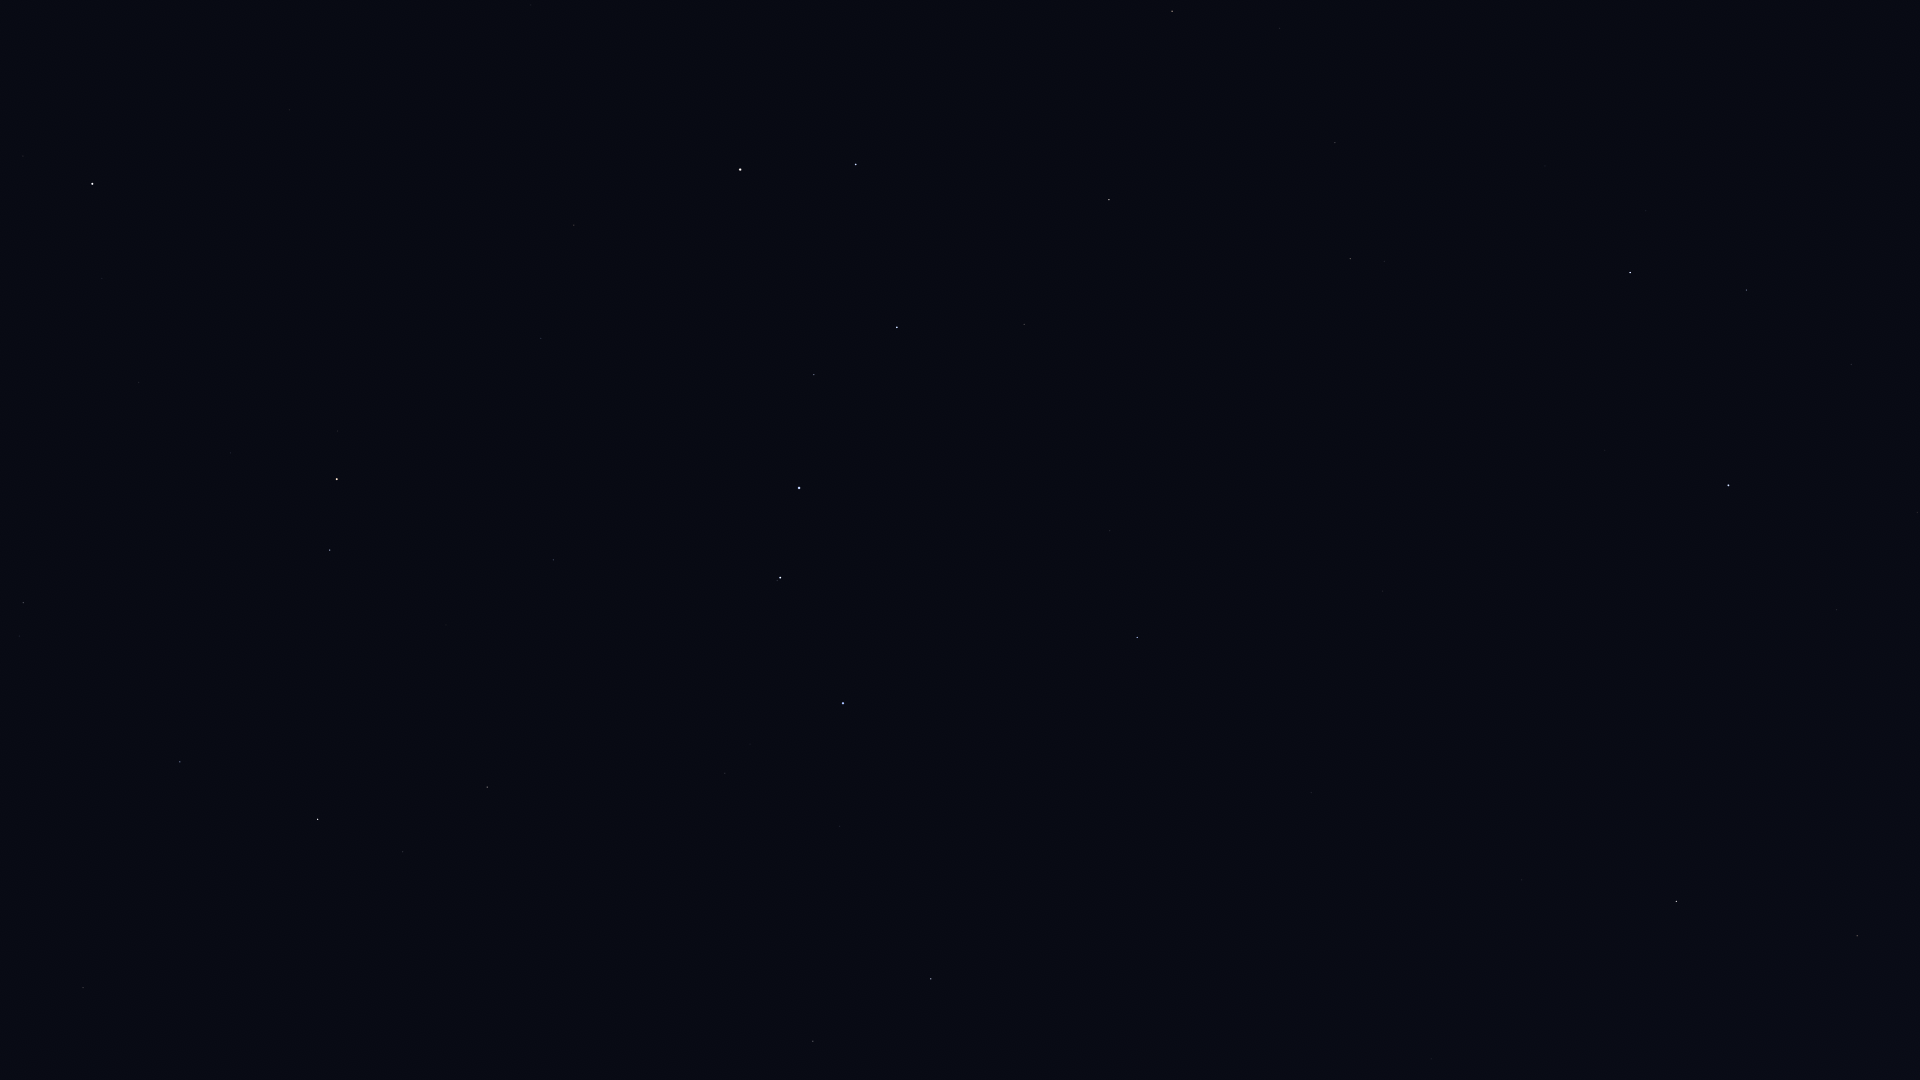

The data file committed next to this chart (first rows):
Star_ID, Name, X, Y
50801, Tania Australis, 1172, 11
51233, HIP 51233, 1280, 28
53229, Praecipua, 1335, 142
53721, Chalawan, 1198, 164
53910, Merak, 856, 164
54061, Dubhe, 740, 169
54539, HIP 54539, 1109, 200
54872, Zosma, 1630, 272
54879, Chertan, 1746, 290
55219, Alula Borealis, 1350, 259
56211, Giausar, 574, 225
56508, Formosa, 1614, 382
57380, HIP 57380, 1917, 512
57399, Taiyangshou, 1024, 324
57632, Denebola, 1728, 485
57820, Aniara, 816, 305
58001, Phecda, 897, 327
58952, Tonatiuh, 401, 255
59774, Megrez, 814, 375
61177, Funi, 444, 304
61281, HIP 61281, 541, 338
61317, Chara, 1110, 531
62223, La Superba, 1015, 542
62423, Tianyi, 592, 387
62956, Alioth, 799, 488
63076, Taiyi, 613, 413
63090, Minelauva, 1857, 936
63125, Cor Caroli, 1137, 637
63608, Vindemiatrix, 1676, 901
64241, Diadem, 1522, 880
64394, HIP 64394, 1311, 792
65378, Mizar, 780, 578
65477, Alcor, 777, 580
66192, Liesma, 787, 617
67301, Alkaid, 843, 703
68756, Thuban, 553, 560
69732, Xuange, 840, 826
71075, Seginus, 931, 979
72487, Merga, 759, 918
72607, Kochab, 337, 479
73136, Baekdu, 319, 472
73555, Nekkar, 813, 1041
74961, Nikawiy, 741, 1068
75097, Pherkad, 330, 550
75458, Edasich, 487, 787
78527, HIP 78527, 403, 852
80331, Athebyne, 318, 819
83608, Alrakis, 254, 1014
83895, Aldhibah, 180, 762
85822, Yildun, 102, 278
86614, Dziban, 93, 620
86782, Alruba, 124, 1059
87585, Grumium, 83, 988
